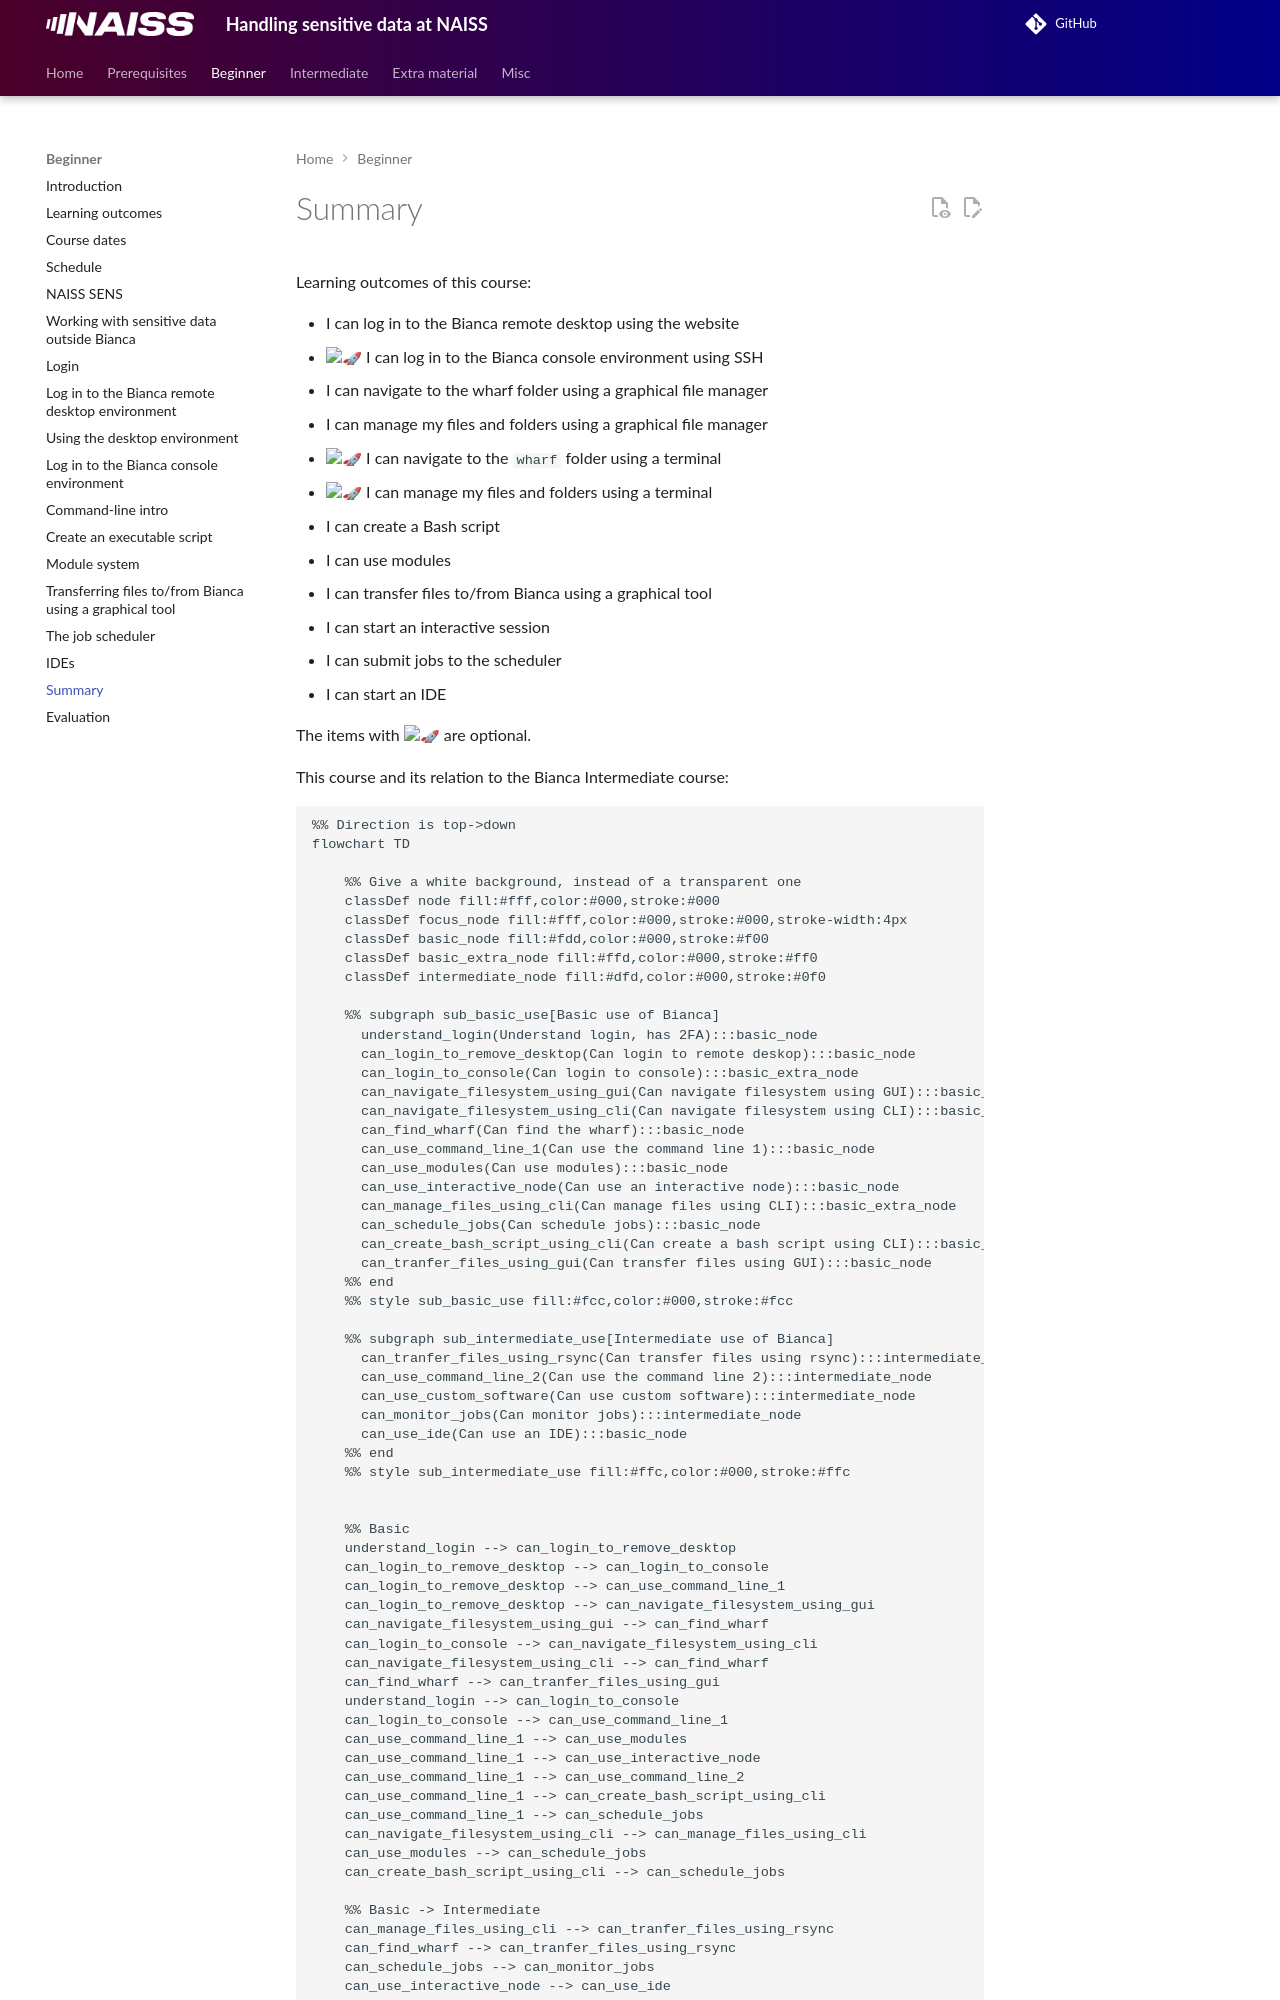

repository: UPPMAX/bianca_workshops · page: beginner/summary/index.html · generator: mkdocs

# Summary

Learning outcomes of this course:

- I can log in to the Bianca remote desktop using the website
- :rocket: I can log in to the Bianca console environment using SSH
- I can navigate to the wharf folder using a graphical file manager
- I can manage my files and folders using a graphical file manager
- :rocket: I can navigate to the `wharf` folder using a terminal
- :rocket: I can manage my files and folders using a terminal
- I can create a Bash script
- I can use modules
- I can transfer files to/from Bianca using a graphical tool
- I can start an interactive session
- I can submit jobs to the scheduler
- I can start an IDE

The items with :rocket: are optional.

This course and its relation to the Bianca Intermediate course:

```mermaid
%% Direction is top->down
flowchart TD

    %% Give a white background, instead of a transparent one
    classDef node fill:#fff,color:#000,stroke:#000
    classDef focus_node fill:#fff,color:#000,stroke:#000,stroke-width:4px
    classDef basic_node fill:#fdd,color:#000,stroke:#f00
    classDef basic_extra_node fill:#ffd,color:#000,stroke:#ff0
    classDef intermediate_node fill:#dfd,color:#000,stroke:#0f0

    %% subgraph sub_basic_use[Basic use of Bianca]
      understand_login(Understand login, has 2FA):::basic_node
      can_login_to_remove_desktop(Can login to remote deskop):::basic_node
      can_login_to_console(Can login to console):::basic_extra_node
      can_navigate_filesystem_using_gui(Can navigate filesystem using GUI):::basic_node
      can_navigate_filesystem_using_cli(Can navigate filesystem using CLI):::basic_extra_node
      can_find_wharf(Can find the wharf):::basic_node
      can_use_command_line_1(Can use the command line 1):::basic_node
      can_use_modules(Can use modules):::basic_node
      can_use_interactive_node(Can use an interactive node):::basic_node
      can_manage_files_using_cli(Can manage files using CLI):::basic_extra_node
      can_schedule_jobs(Can schedule jobs):::basic_node
      can_create_bash_script_using_cli(Can create a bash script using CLI):::basic_node
      can_tranfer_files_using_gui(Can transfer files using GUI):::basic_node
    %% end
    %% style sub_basic_use fill:#fcc,color:#000,stroke:#fcc

    %% subgraph sub_intermediate_use[Intermediate use of Bianca]
      can_tranfer_files_using_rsync(Can transfer files using rsync):::intermediate_node
      can_use_command_line_2(Can use the command line 2):::intermediate_node
      can_use_custom_software(Can use custom software):::intermediate_node
      can_monitor_jobs(Can monitor jobs):::intermediate_node
      can_use_ide(Can use an IDE):::basic_node
    %% end
    %% style sub_intermediate_use fill:#ffc,color:#000,stroke:#ffc


    %% Basic
    understand_login --> can_login_to_remove_desktop
    can_login_to_remove_desktop --> can_login_to_console
    can_login_to_remove_desktop --> can_use_command_line_1
    can_login_to_remove_desktop --> can_navigate_filesystem_using_gui
    can_navigate_filesystem_using_gui --> can_find_wharf
    can_login_to_console --> can_navigate_filesystem_using_cli
    can_navigate_filesystem_using_cli --> can_find_wharf
    can_find_wharf --> can_tranfer_files_using_gui
    understand_login --> can_login_to_console
    can_login_to_console --> can_use_command_line_1
    can_use_command_line_1 --> can_use_modules
    can_use_command_line_1 --> can_use_interactive_node
    can_use_command_line_1 --> can_use_command_line_2
    can_use_command_line_1 --> can_create_bash_script_using_cli
    can_use_command_line_1 --> can_schedule_jobs
    can_navigate_filesystem_using_cli --> can_manage_files_using_cli
    can_use_modules --> can_schedule_jobs
    can_create_bash_script_using_cli --> can_schedule_jobs
